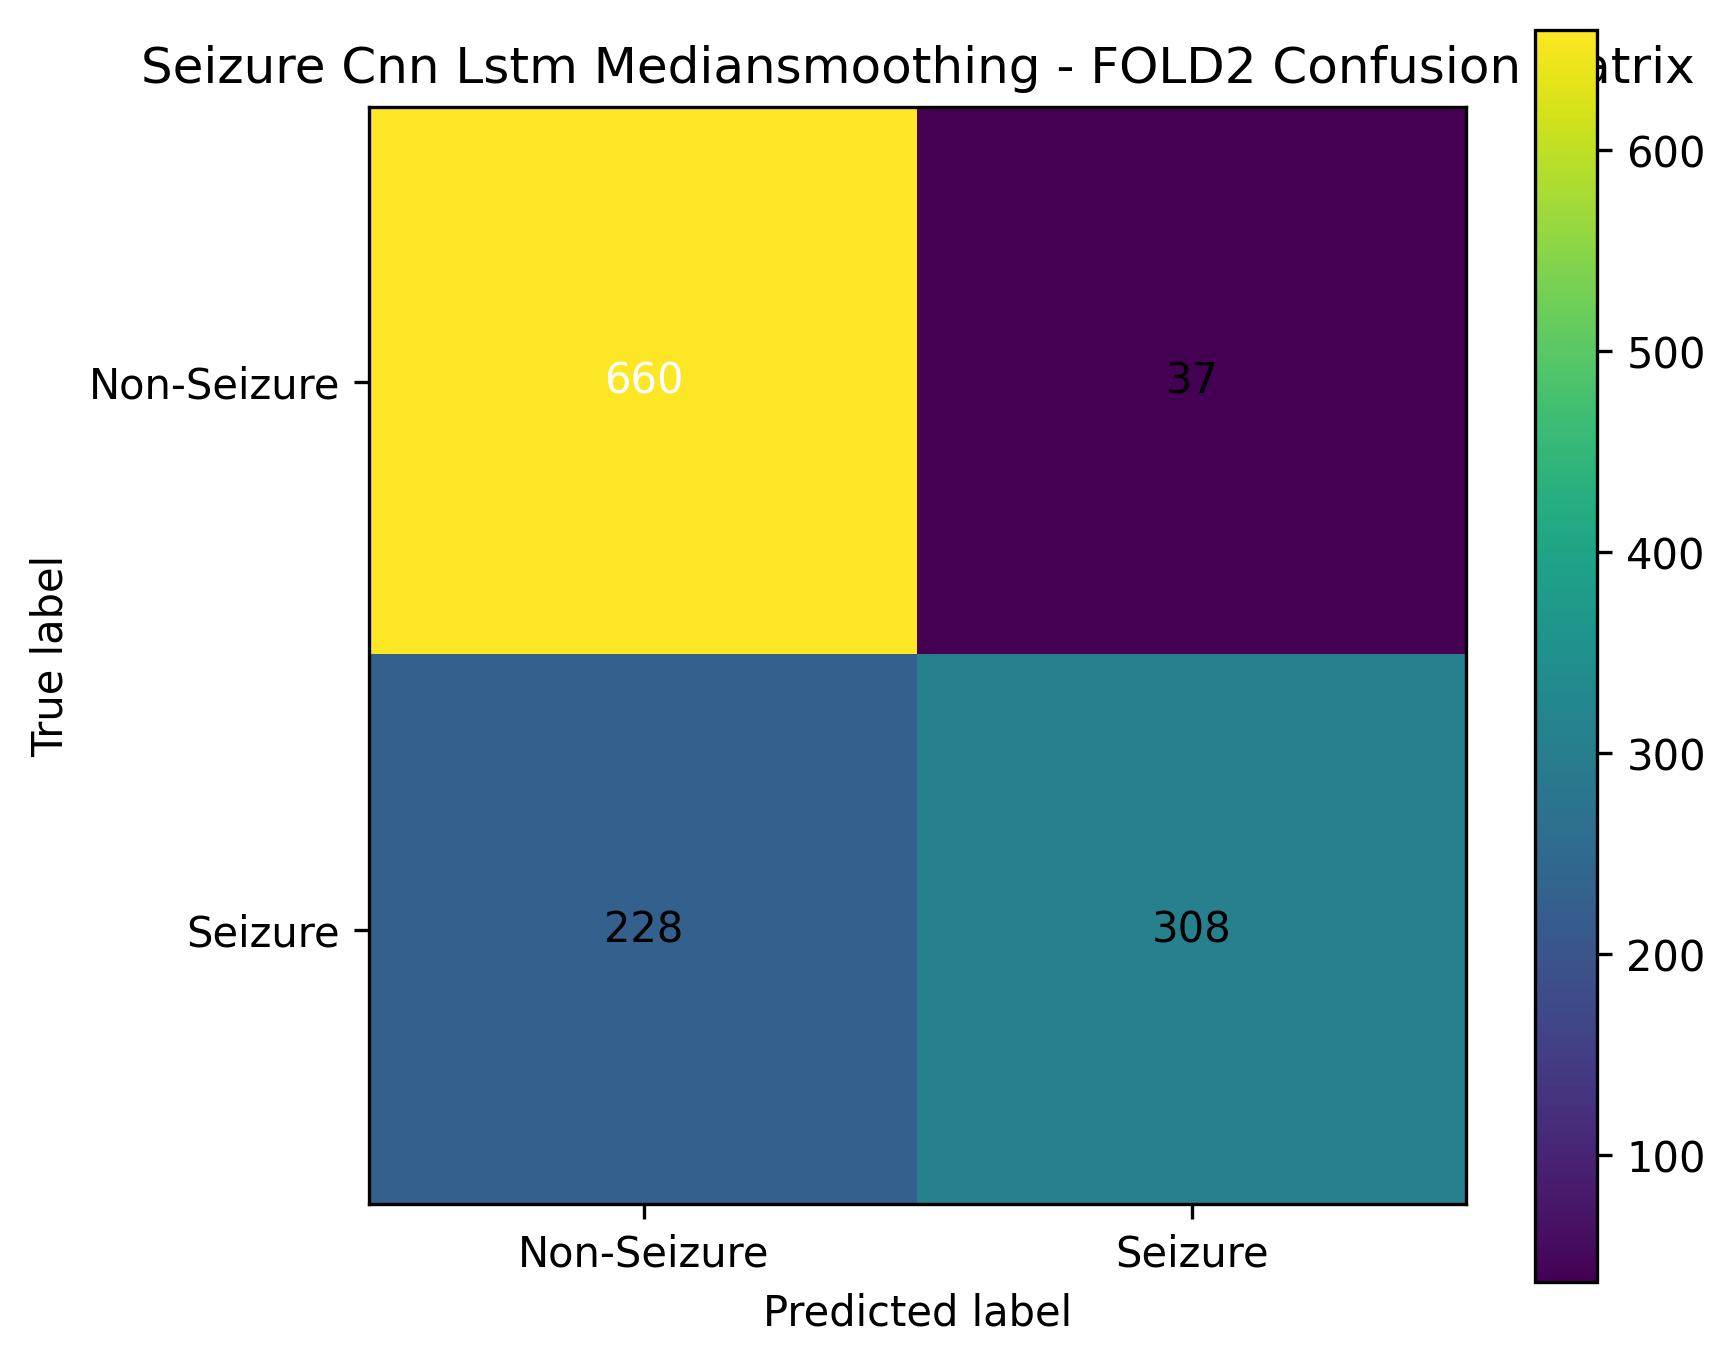

The data file committed next to this chart (first rows):
, pred_Non-Seizure, pred_Seizure
true_Non-Seizure, 660, 37
true_Seizure, 228, 308
